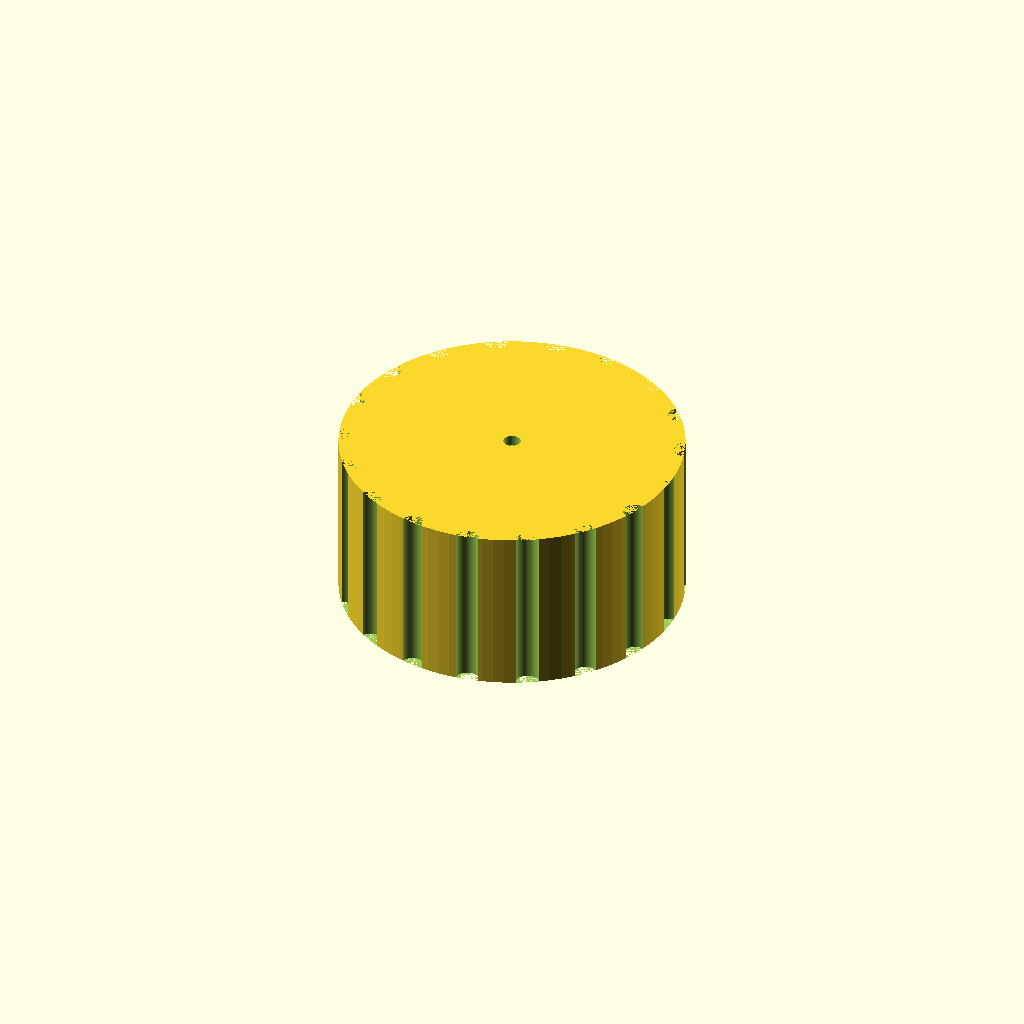
Cell 1: rendered with the file's own defaults.
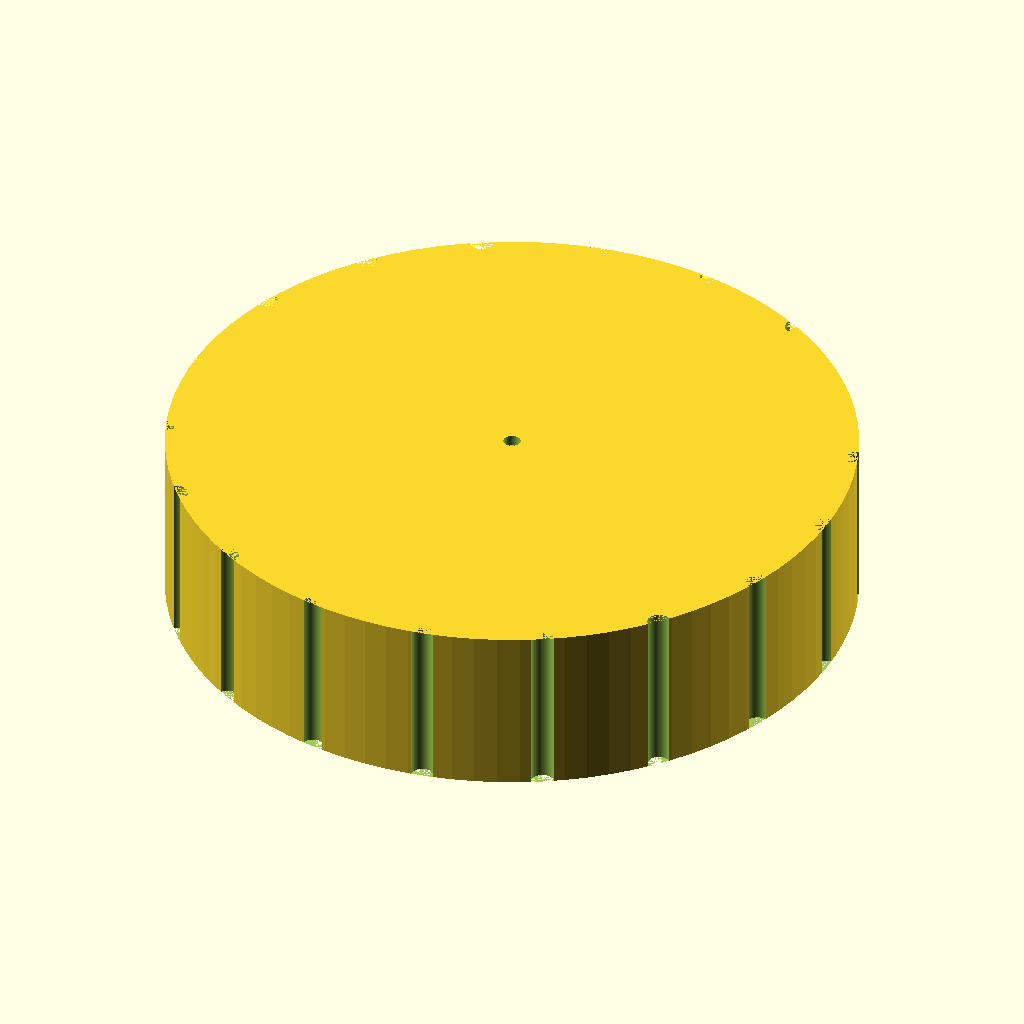
Cell 2 — knob_d set to 60, the other parameters unchanged.
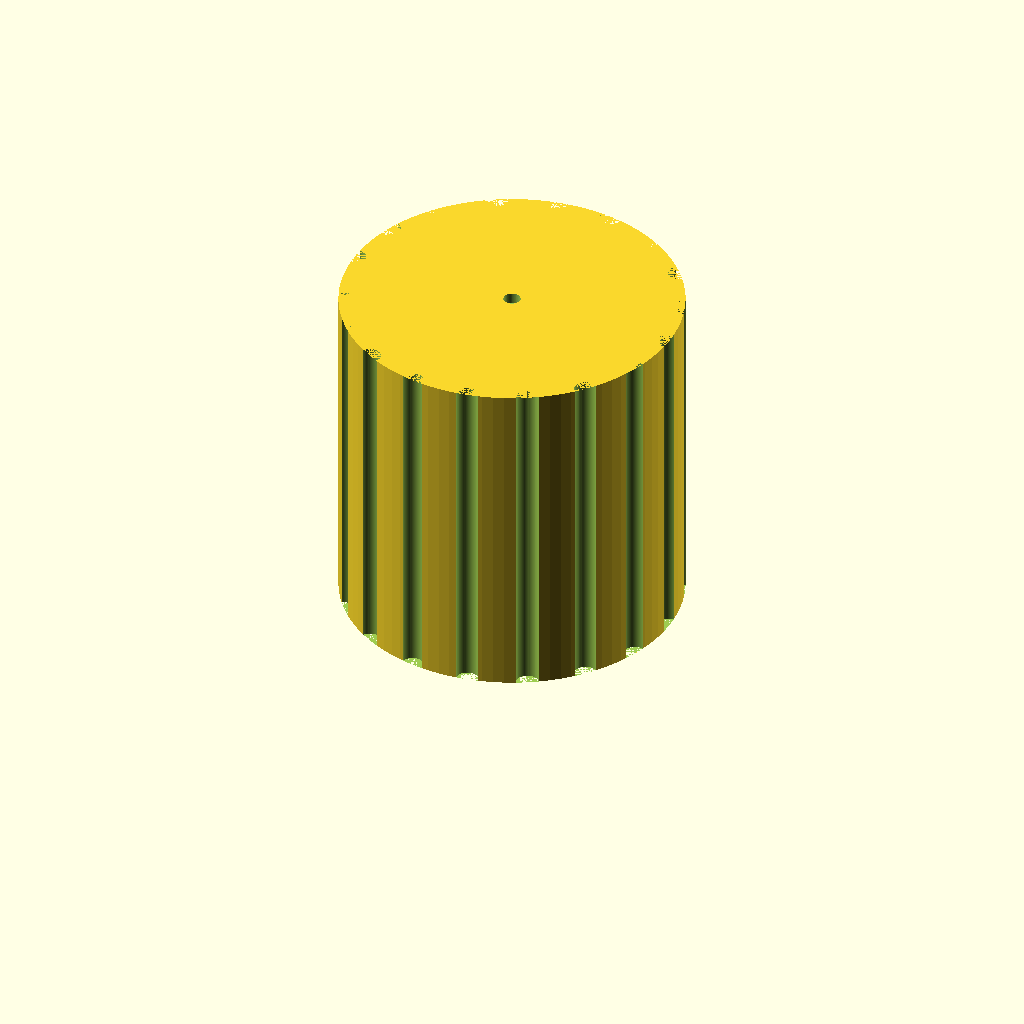
Cell 3 — knob_h set to 30, the other parameters unchanged.
All cells are drawn from one camera (rotation 55°, 0°, 25°, orthographic, colour scheme Cornfield), so only the parameter changes between them.
The OpenSCAD source (bench/results/gpu-v8-g4/code/scadcoder-v8/dshaft_knob_6mm_s2_a2.scad):
// Replacement knob for a hotplate stirrer with a 6 mm D-shaft
// Print orientation: bottom face (with D-bore) on the bed at z = 0

$fn = 96;

// --- Knob dimensions ---
knob_d      = 30;    // knob diameter
knob_h      = 15;    // knob height

// --- D-shaft bore ---
bore_d      = 6.2;   // bore diameter (circle)
bore_depth  = 12;    // blind bore depth from bottom face
bore_flat   = 4.7;   // distance from flat side to opposite side of circle

// --- Grip grooves ---
groove_d    = 2;     // groove diameter (half-cylinder)
groove_n    = 18;    // number of evenly spaced grooves
groove_h    = knob_h; // groove height (full height of knob)

// --- Pointer groove ---
pointer_w   = 1.5;   // groove width
pointer_d   = 1;     // groove depth
pointer_a   = 0;     // angle of groove (deg, 0 = along +X)

// --- Cutting overlap ---
eps         = 0.5;   // extension past faces to avoid coplanar surfaces

difference() {
    // Main body
    cylinder(d = knob_d, h = knob_h);

    // D-shaped blind bore from bottom face
    translate([0, 0, eps])
        linear_extrude(height = bore_depth)
            hull() {
                translate([bore_d / 2, 0, 0])
                    cylinder(d = bore_flat, $fn = 64);
                translate([-bore_d / 2, 0, 0])
                    cylinder(d = bore_flat, $fn = 64);
            }

    // Vertical grip grooves around the outside
    for (i = [0 : groove_n - 1])
        rotate([0, 0, i * 360 / groove_n])
            translate([knob_d / 2, 0, 0])
                cylinder(d = groove_d, h = groove_h, $fn = 64);

    // Pointer groove from centre to outer edge on top face
    translate([0, 0, knob_h - pointer_d])
        rotate([0, 0, pointer_a])
            cylinder(d = pointer_w, h = knob_h - pointer_d + eps, $fn = 64);
}
Parameter table extracted from the source (name, type, default, range or options):
knob_d: number, default 30
knob_h: number, default 15
bore_d: number, default 6.2
bore_depth: number, default 12
bore_flat: number, default 4.7
groove_d: number, default 2
groove_n: number, default 18
pointer_w: number, default 1.5
pointer_d: number, default 1
pointer_a: number, default 0
eps: number, default 0.5
